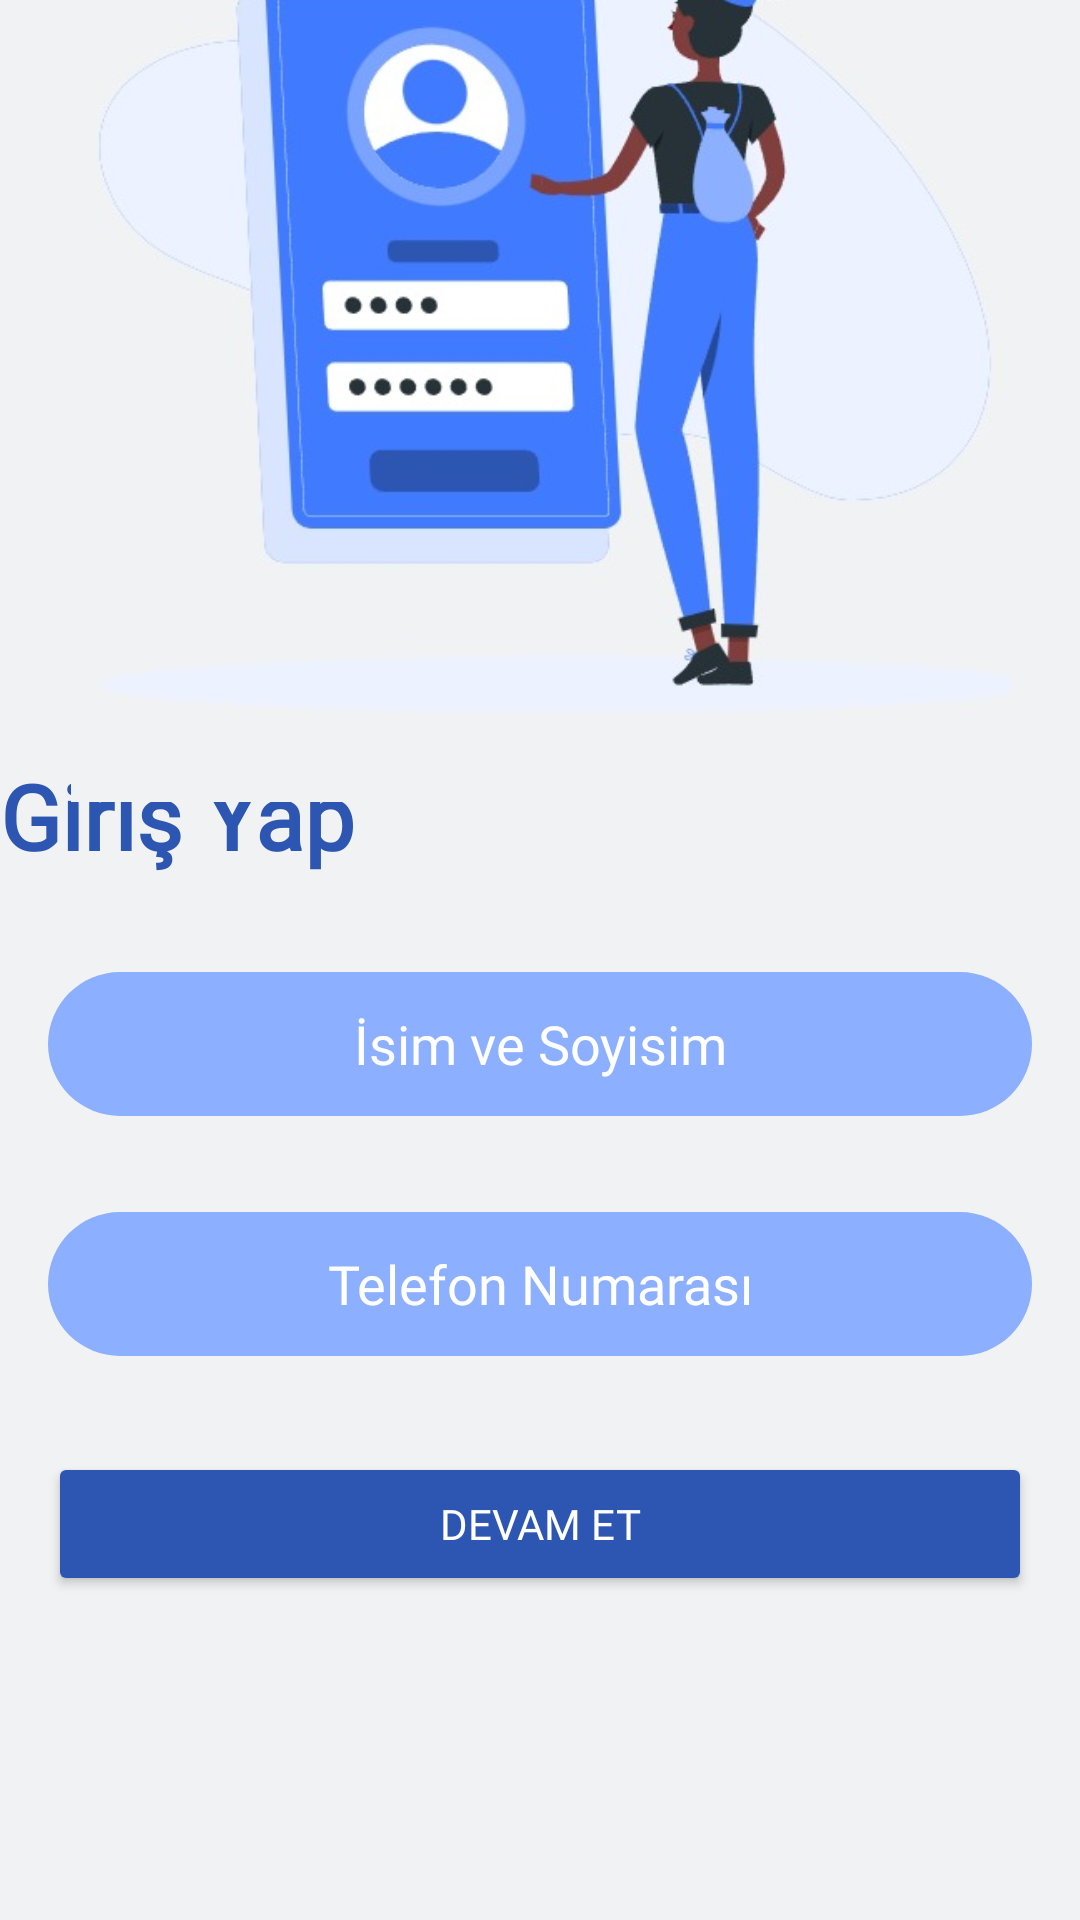

This screen was rendered from an Android layout file. Write that file and the resources it references.
<!-- AndroidManifest.xml: application theme Theme.Mobil00 -->
<!-- res/layout/activity_main.xml -->
<?xml version="1.0" encoding="utf-8"?>
<androidx.constraintlayout.widget.ConstraintLayout xmlns:android="http://schemas.android.com/apk/res/android"
    xmlns:app="http://schemas.android.com/apk/res-auto"
    xmlns:tools="http://schemas.android.com/tools"
    android:id="@+id/background"
    android:layout_width="match_parent"
    android:layout_height="match_parent"
    android:background="#F1F2F4"
    android:backgroundTint="#F1F2F4"
    tools:context=".MainActivity">

    <TextView
        android:id="@+id/textView5"
        android:layout_width="wrap_content"
        android:layout_height="wrap_content"
        android:layout_marginBottom="32dp"
        android:fontFamily="@font/boldd"
        android:text="Giriş Yap"
        android:textColor="@color/button"
        android:textSize="30dp"
        android:textStyle="bold"
        app:layout_constraintBottom_toTopOf="@+id/isim"
        tools:layout_editor_absoluteX="32dp" />

    <ImageView
        android:id="@+id/imageView"
        android:layout_width="408dp"
        android:layout_height="314dp"
        android:layout_marginBottom="32dp"
        app:layout_constraintBottom_toTopOf="@+id/textView5"
        app:layout_constraintEnd_toEndOf="parent"
        app:layout_constraintStart_toStartOf="parent"
        app:layout_constraintTop_toTopOf="parent"
        app:srcCompat="@drawable/icon" />

    <EditText
        android:id="@+id/isim"
        android:layout_width="match_parent"
        android:layout_height="48dp"
        android:layout_marginStart="16dp"
        android:layout_marginEnd="16dp"
        android:layout_marginBottom="32dp"
        android:background="@drawable/edittextarkaplan"
        android:ems="10"
        android:fontFamily="@font/boldd"
        android:gravity="center"
        android:hint="İsim ve Soyisim"
        android:textColorHint="@color/white"
        android:inputType="text"
        android:padding="10dp"
        android:textColor="@color/white"
        app:layout_constraintBottom_toTopOf="@+id/numara"
        app:layout_constraintEnd_toEndOf="parent"
        app:layout_constraintHorizontal_bias="1.0"
        app:layout_constraintStart_toStartOf="parent" />

    <EditText
        android:id="@+id/numara"
        android:layout_width="match_parent"
        android:layout_height="48dp"
        android:layout_marginStart="16dp"
        android:layout_marginEnd="16dp"
        android:layout_marginBottom="32dp"
        android:background="@drawable/edittextarkaplan"
        android:ems="10"
        android:fontFamily="@font/boldd"
        android:gravity="center"
        android:textColorHint="@color/white"
        android:hint="Telefon Numarası"
        android:inputType="phone"
        android:padding="10dp"
        android:textColor="@color/white"
        app:layout_constraintBottom_toTopOf="@+id/devamm"
        app:layout_constraintEnd_toEndOf="parent"
        app:layout_constraintStart_toStartOf="parent" />

    <TextView
        android:id="@+id/textView2"
        android:layout_width="wrap_content"
        android:layout_height="30dp"
        android:fontFamily="@font/boldd"
        android:text="Hesabın yok mu ?"
        android:visibility="gone"
        android:textSize="14sp"
        tools:layout_editor_absoluteX="85dp"
        tools:layout_editor_absoluteY="664dp" />

    <TextView
        android:id="@+id/textView3"
        android:layout_width="wrap_content"
        android:layout_height="30dp"
        android:fontFamily="@font/boldd"
        android:text="@string/Createanaccount"
        android:visibility="gone"
        android:textColor="@color/button"
        android:textSize="14sp"
        tools:layout_editor_absoluteX="231dp"
        tools:layout_editor_absoluteY="669dp" />

    <Button
        android:id="@+id/devamm"
        android:layout_width="0dp"
        android:layout_height="wrap_content"
        android:layout_marginStart="16dp"
        android:layout_marginEnd="16dp"
        android:layout_marginBottom="108dp"
        android:backgroundTint="@color/button"
        android:drawableLeft="@drawable/buttonarrow"
        android:fontFamily="@font/boldd"
        android:text="DEVAM ET"
        android:textColor="@color/white"
        app:layout_constraintBottom_toBottomOf="parent"
        app:layout_constraintEnd_toEndOf="parent"
        app:layout_constraintHorizontal_bias="0.0"
        app:layout_constraintStart_toStartOf="parent" />

</androidx.constraintlayout.widget.ConstraintLayout>
<!-- resources referenced by this layout -->
<resources>
  <color name="button">#2c56b2</color>
  <color name="white">#FFFFFFFF</color>
  <!-- drawable edittextarkaplan (drawable) -->
  <?xml version="1.0" encoding="utf-8"?>
  <shape xmlns:android="http://schemas.android.com/apk/res/android">
      <solid android:color="@color/plaintext"/>
          <corners android:radius="30dp"/>
  </shape>
  <!-- drawable icon: jpg bitmap (drawable, 33845 bytes) -->
  <string name="Createanaccount"><u>Hesap Oluştur</u> </string>
  <style name="Theme.Mobil00" parent="Base.Theme.Mobil00" />
  <color name="plaintext">#8CAFFF</color>
  <style name="Base.Theme.Mobil00" parent="Theme.Material3.DayNight.NoActionBar">
          
          <item name="colorPrimary">@color/button</item>
      </style>
</resources>
